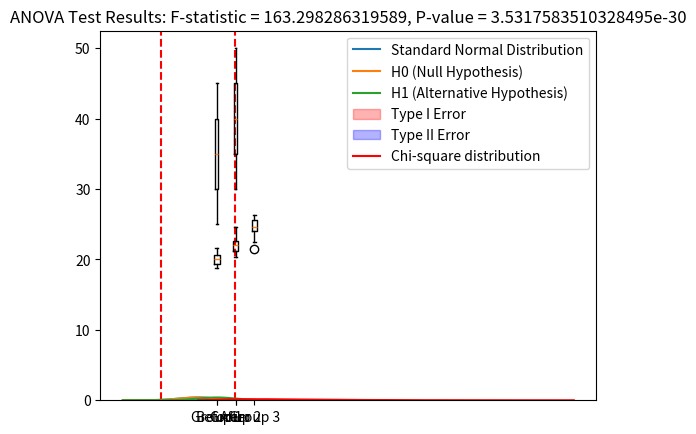

Reproduce this figure in Python. (Note: this script raises an exception after producing the figure.)
#Question:  What is hypothesis testing in statistics?
#Answer: Hypothesis testing is a fundamental procedure in statistics used to make inferences about populations based on sample data. It involves forming two competing hypotheses: the null hypothesis (H₀) and the alternative hypothesis (H₁). The null hypothesis typically represents a statement of no effect or no difference in the population, whereas the alternative hypothesis suggests that there is an effect or difference. By using sample data, statistical methods, and probability theory, hypothesis testing helps us decide whether to reject the null hypothesis in favor of the alternative hypothesis. This process involves comparing observed data to what is expected under the null hypothesis to determine if any deviations are statistically significant. The test provides a decision-making framework that helps researchers assess the validity of their assumptions about the population.
#Question:  What is the null hypothesis, and how does it differ from the alternative hypothesis?
#Answer: The null hypothesis (H₀) is a statement of no effect, no difference, or no relationship between variables in a population. It essentially posits that any observed effect or relationship is due to chance or random variation. The null hypothesis is assumed to be true unless evidence suggests otherwise. On the other hand, the alternative hypothesis (H₁ or Ha) is a statement that contradicts the null hypothesis. It suggests that there is an effect, a difference, or a relationship between variables. The alternative hypothesis represents the researcher's belief or the direction of the expected outcome, such as a difference in means, a correlation, or a causal relationship. In hypothesis testing, the null hypothesis is tested to determine whether there is enough evidence to reject it in favor of the alternative hypothesis.
#Question:  What is the significance level in hypothesis testing, and why is it important?
#Answer: The significance level (α) is a critical threshold used in hypothesis testing to decide whether the observed data provides enough evidence to reject the null hypothesis. It represents the probability of making a Type I error, which is the false rejection of the null hypothesis when it is actually true. The significance level is typically set at 0.05 (5%), meaning there is a 5% chance of incorrectly rejecting the null hypothesis. This level defines the "risk" researchers are willing to take in making such an error. The significance level is important because it controls for the likelihood of making incorrect conclusions based on the sample data. A smaller significance level (e.g., 0.01) reduces the risk of Type I errors but may increase the likelihood of Type II errors (failing to reject a false null hypothesis).
#Question:  What does a P-value represent in hypothesis testing?
#Answer: A P-value is a probability that measures the strength of the evidence against the null hypothesis. It represents the probability of obtaining a test statistic at least as extreme as the one observed in the sample, assuming the null hypothesis is true. In other words, the P-value quantifies the likelihood of observing the data (or something more extreme) given that the null hypothesis holds. A smaller P-value indicates stronger evidence against the null hypothesis, suggesting that the observed results are less likely to occur under the assumption of no effect. Researchers typically compare the P-value to the significance level (α) to make a decision about the null hypothesis. If the P-value is less than or equal to α, the null hypothesis is rejected, indicating that the data provide sufficient evidence to support the alternative hypothesis.
#Question:  How do you interpret the P-value in hypothesis testing?
#Answer: The interpretation of the P-value depends on its comparison to the significance level (α). If the P-value is smaller than or equal to the chosen significance level, it suggests that the observed data is unlikely under the null hypothesis, and there is enough evidence to reject the null hypothesis. In this case, we conclude that the alternative hypothesis is more likely. For example, if α is set at 0.05 and the P-value is 0.03, this means that there is a 3% probability of observing the data (or something more extreme) assuming the null hypothesis is true. Since 0.03 is less than 0.05, we reject the null hypothesis. If the P-value is greater than the significance level (e.g., P-value = 0.08 and α = 0.05), we fail to reject the null hypothesis because the data does not provide sufficient evidence to support the alternative hypothesis. It is important to note that a P-value is not a direct measure of the probability that the null hypothesis is true or false.
#Question:  What are Type 1 and Type 2 errors in hypothesis testing?
#Answer: In hypothesis testing, errors can occur in two forms: Type 1 and Type 2. A Type 1 error occurs when the null hypothesis is rejected even though it is actually true. This is also known as a false positive. For example, a Type 1 error occurs if a medical test incorrectly concludes that a patient has a disease when they do not. The probability of a Type 1 error is denoted by the significance level (α), which is the threshold for rejecting the null hypothesis. A Type 2 error occurs when the null hypothesis is not rejected even though it is false. This is also called a false negative. For instance, a Type 2 error might occur if a test fails to detect a disease when the patient actually has it. The probability of a Type 2 error is denoted by β, and the power of a test is the probability of correctly rejecting the null hypothesis, which is equal to 1 - β. Balancing the risks of Type 1 and Type 2 errors is crucial in hypothesis testing.
#Question:  What is the difference between a one-tailed and a two-tailed test in hypothesis testing?
#Answer: A one-tailed test is used when the researcher is testing for the possibility of an effect or difference in only one direction, either greater than or less than a certain value. For example, if a researcher hypothesizes that a new drug is more effective than a standard drug, they would use a one-tailed test to examine if the drug's effect is significantly greater. In contrast, a two-tailed test tests for the possibility of an effect or difference in both directions—either greater than or less than a certain value. This type of test is used when there is no prior expectation about the direction of the effect. For example, testing whether a new drug is either more effective or less effective than a standard drug would require a two-tailed test. The main difference lies in the directionality of the test; one-tailed tests focus on one specific outcome, while two-tailed tests account for both possible outcomes.
#Question:  What is the Z-test, and when is it used in hypothesis testing?
#Answer: The Z-test is a statistical test used to determine whether there is a significant difference between sample data and population parameters (such as the population mean) when the population standard deviation is known, and the sample size is large (usually greater than 30). It is commonly used when the data follows a normal distribution, and the population variance is known or can be reasonably estimated. The Z-test involves calculating a Z-score, which represents the number of standard deviations the sample mean is away from the population mean. The Z-test is used in situations such as comparing sample means to population means, testing proportions, and assessing the goodness of fit of observed data to expected data under a null hypothesis.
#Question: How do you calculate the Z-score, and what does it represent in hypothesis testing?
#Answer: The Z-score is calculated by subtracting the population mean (μ) from the sample mean (X̄) and dividing the result by the population standard deviation (σ). The formula is: Z=Xˉ−μσZ = \frac{X̄ - μ}{σ}Z=σXˉ−μ . The Z-score represents how many standard deviations the sample mean is from the population mean. It provides a standardized value that allows comparison of data points across different scales or distributions. In hypothesis testing, the Z-score is used to determine the likelihood of observing a sample mean given a population mean and standard deviation. A Z-score is critical in finding the probability associated with a sample statistic under the normal distribution, and it helps decide whether the observed data supports or contradicts the null hypothesis.
#Question: What is the T-distribution, and when should it be used instead of the normal distribution?
#Answer: The T-distribution is a probability distribution that is similar to the normal distribution but has heavier tails. It is used in hypothesis testing when the sample size is small (typically n < 30) and the population standard deviation is unknown. The T-distribution is more appropriate than the normal distribution for small samples because it accounts for the increased variability in sample data. As the sample size increases, the T-distribution approaches the normal distribution. The T-distribution is essential for tests like the T-test, which compares the means of small samples to population means. The shape of the T-distribution depends on the sample size, with larger samples leading to a distribution closer to the normal distribution.
#Question: What is the difference between a Z-test and a T-test?
#Answer: The Z-test and T-test are both used to test hypotheses about population means, but they differ in their assumptions and when they are appropriate to use. A Z-test is used when the sample size is large (typically n > 30), and the population standard deviation is known or can be reasonably estimated. It assumes the data follows a normal distribution. On the other hand, the T-test is used when the sample size is small (n < 30) or the population standard deviation is unknown. The T-test uses the sample standard deviation in place of the population standard deviation and accounts for the additional uncertainty introduced by small sample sizes. The T-test is more flexible and robust for small datasets, while the Z-test is used for large datasets where the population standard deviation is known.
#Question: What is the T-test, and how is it used in hypothesis testing?
#Answer: The T-test is a statistical test used to compare the means of two groups or a sample mean to a population mean, especially when the sample size is small or the population standard deviation is unknown. It assumes that the data is approximately normally distributed. There are different types of T-tests: A one-sample T-test compares the mean of a sample to a known population mean. An independent two-sample T-test compares the means of two independent groups. A paired sample T-test compares the means of the same group at two different points in time or under two different conditions. The T-test calculates a T-statistic, which is then compared to a critical value from the T-distribution to determine whether the observed difference is statistically significant.
#Question: What is the relationship between Z-test and T-test in hypothesis testing?
#Answer: Both the Z-test and T-test are used to compare means and test hypotheses, but they differ in their application based on sample size and knowledge of population parameters. The Z-test is used when the sample size is large and the population standard deviation is known, while the T-test is used for small samples or when the population standard deviation is unknown. As the sample size increases, the T-distribution (used in the T-test) approaches the normal distribution, making the Z-test more appropriate for larger samples. The relationship between the Z-test and T-test is that the T-test becomes similar to the Z-test as the sample size increases, with both tests assessing the same types of hypotheses but using different distributions.
#Question: What is a confidence interval, and how is it used to interpret statistical results?
#Answer: A confidence interval is a range of values that is used to estimate a population parameter, such as the population mean or proportion. It provides an interval estimate with a certain level of confidence (e.g., 95%) that the true population parameter lies within that interval. The width of the confidence interval depends on the variability of the sample data and the sample size. A narrow confidence interval indicates a precise estimate, while a wide interval suggests more uncertainty. Confidence intervals are used to give a range of plausible values for the parameter, rather than a single point estimate, providing more useful information about the population.
#Question:  What is the margin of error, and how does it affect the confidence interval?
#Answer: The margin of error represents the amount of uncertainty or variability in an estimate. It is the range within which the true population parameter is likely to fall, given the sample data. The margin of error is influenced by the sample size, the variability in the data, and the desired confidence level. A larger sample size reduces the margin of error and provides a more precise estimate of the population parameter. The margin of error directly affects the width of the confidence interval; a larger margin of error results in a wider interval, indicating less precision in the estimate.
#Question: How is Bayes' Theorem used in statistics, and what is its significance?
#Answer: Bayes' Theorem is a fundamental concept in probability theory and statistics that allows for the updating of probabilities based on new evidence. It is used to calculate the posterior probability of an event, given prior knowledge and new data. The theorem combines the prior probability (the initial belief about the likelihood of an event) with the likelihood of the observed data to produce a more refined estimate of the event's probability. Bayes' Theorem is significant because it provides a framework for incorporating both prior information and new data to improve decision-making and inference. It is widely used in fields like machine learning, medical diagnostics, and decision analysis.
#Question: What is the Chi-square distribution, and when is it used?
#Answer: The Chi-square distribution is a probability distribution that is used in hypothesis testing for categorical data. It is commonly used in tests of independence, goodness-of-fit tests, and tests of homogeneity. The Chi-square distribution is based on the sum of squared standard normal variables, and it is skewed to the right, with its shape depending on the degrees of freedom. The distribution is used to assess how well observed frequencies match expected frequencies under the null hypothesis. It is often used to test whether there is a significant association between two categorical variables or whether observed data fits a hypothesized distribution.
#Question: What is the Chi-square goodness of fit test, and how is it applied?
#Answer: The Chi-square goodness of fit test is used to determine whether a sample data set fits a specific distribution or pattern. It compares the observed frequencies of categories in a sample to the expected frequencies based on a hypothesized distribution. The test calculates a Chi-square statistic, which measures the discrepancy between the observed and expected frequencies. If the Chi-square statistic is significantly large (as determined by comparing it to the critical value from the Chi-square distribution), the null hypothesis is rejected, indicating that the observed data does not fit the expected distribution. This test is commonly applied to categorical data, such as in surveys, polls, and experiments.
#Question: What is the F-distribution, and when is it used in hypothesis testing?
#Answer: The F-distribution is a probability distribution that arises when comparing variances. It is used in hypothesis testing for comparing the variances of two or more groups. The F-distribution is skewed to the right and depends on two parameters: the degrees of freedom for the numerator and denominator. It is commonly used in analysis of variance (ANOVA) tests, regression analysis, and tests of homogeneity. In these cases, the F-distribution helps assess whether the variances of different groups are significantly different from each other. A significant F-statistic suggests that the group means differ, indicating that one or more factors may be influencing the outcome.
#Question: What is an ANOVA test, and what are its assumptions?
#Answer: ANOVA (Analysis of Variance) is a statistical test used to determine if there are significant differences between the means of three or more groups. It tests whether the variation between group means is greater than the variation within the groups. The key assumptions of ANOVA are: Independence of observations: Each sample should be independent of the others. Normality: The data within each group should be approximately normally distributed. Homogeneity of variances: The variance within each group should be roughly equal. ANOVA is used to compare group means when there is more than one group, and it allows researchers to assess whether any of the groups differ significantly from the others.
#Question: What are the different types of ANOVA tests?
#Answer: The main types of ANOVA tests are: One-way ANOVA: Compares the means of three or more independent groups based on one factor. Two-way ANOVA: Compares the means of two or more groups based on two factors, allowing for the examination of interactions between the factors. Repeated measures ANOVA: Compares the means of the same group under different conditions or over multiple time points. This type of ANOVA is used when the same participants are measured multiple times, controlling for within-subject variation.
#Question: What is the F-test, and how does it relate to hypothesis testing?
#Answer: The F-test is used to compare two or more variances to assess whether they are significantly different. It is commonly used in ANOVA to test whether the variation between group means is larger than the variation within groups, indicating that the group means differ significantly. The F-test involves calculating an F-statistic, which is the ratio of the variance between groups to the variance within groups. If the F-statistic is large enough (compared to the critical value from the F-distribution), the null hypothesis of equal variances is rejected. The F-test is essential for testing hypotheses about variance and is a core component of many statistical models.


# Question:  Write a Python program to perform a Z-test for comparing a sample mean to a known population mean and interpret the results.
import numpy as np
import scipy.stats as stats

# Sample data
sample_data = np.array([25, 30, 35, 40, 45, 50])
sample_mean = np.mean(sample_data)
sample_size = len(sample_data)
sample_std = np.std(sample_data, ddof=1)

# Population mean
population_mean = 40

# Z-test calculation
z_score = (sample_mean - population_mean) / (sample_std / np.sqrt(sample_size))
p_value = 2 * (1 - stats.norm.cdf(abs(z_score)))

print(f"Z-score: {z_score}, P-value: {p_value}")

# Interpretation
if p_value < 0.05:
    print("Reject the null hypothesis: The sample mean is significantly different from the population mean.")
else:
    print("Fail to reject the null hypothesis: The sample mean is not significantly different from the population mean.")
# Question: Simulate random data to perform hypothesis testing and calculate the corresponding P-value using Python.
np.random.seed(42)
data = np.random.normal(loc=50, scale=10, size=100)

# Perform a one-sample t-test
t_stat, p_value = stats.ttest_1samp(data, 55)

print(f"T-statistic: {t_stat}, P-value: {p_value}")

# Interpretation
if p_value < 0.05:
    print("Reject the null hypothesis: The sample mean is significantly different from 55.")
else:
    print("Fail to reject the null hypothesis: The sample mean is not significantly different from 55.")

# Question: Implement a one-sample Z-test using Python to compare the sample mean with the population mean.
z_score = (sample_mean - population_mean) / (sample_std / np.sqrt(sample_size))
p_value = 2 * (1 - stats.norm.cdf(abs(z_score)))

print(f"Z-score: {z_score}, P-value: {p_value}")

# Question: Perform a two-tailed Z-test using Python and visualize the decision region on a plot.
import matplotlib.pyplot as plt

# Calculate Z-value
z_score = (sample_mean - population_mean) / (sample_std / np.sqrt(sample_size))
p_value = 2 * (1 - stats.norm.cdf(abs(z_score)))

# Plotting the decision region
x = np.linspace(-4, 4, 1000)
y = stats.norm.pdf(x)

plt.plot(x, y, label='Standard Normal Distribution')
plt.axvline(x=-1.96, color='red', linestyle='--')
plt.axvline(x=1.96, color='red', linestyle='--')
plt.fill_between(x, 0, y, where=((x <= -1.96) | (x >= 1.96)), color='red', alpha=0.3)
plt.title('Two-Tailed Z-test Decision Region')
plt.show()

# Interpretation
if abs(z_score) > 1.96:
    print("Reject the null hypothesis: The sample mean is significantly different from the population mean.")
else:
    print("Fail to reject the null hypothesis: The sample mean is not significantly different from the population mean.")

# Question: Create a Python function that calculates and visualizes Type 1 and Type 2 errors during hypothesis testing.
def plot_errors(alpha=0.05, beta=0.2):
    # Generate normal distribution curves for H0 and H1
    x = np.linspace(-4, 4, 1000)
    y0 = stats.norm.pdf(x, loc=0, scale=1)  # H0
    y1 = stats.norm.pdf(x, loc=1, scale=1)  # H1

    # Calculate Type I and Type II errors
    critical_value = stats.norm.ppf(1 - alpha)
    type1_error = 1 - stats.norm.cdf(critical_value)
    type2_error = stats.norm.cdf(critical_value, loc=1)  # Assuming alternative hypothesis

    # Plotting
    plt.plot(x, y0, label="H0 (Null Hypothesis)")
    plt.plot(x, y1, label="H1 (Alternative Hypothesis)")
    plt.fill_between(x, 0, y0, where=(x > critical_value), color='red', alpha=0.3, label="Type I Error")
    plt.fill_between(x, 0, y1, where=(x < critical_value), color='blue', alpha=0.3, label="Type II Error")
    plt.title(f"Type I and Type II Errors (alpha={alpha}, beta={beta})")
    plt.legend()
    plt.show()

plot_errors()

# Question: Write a Python program to perform an independent T-test and interpret the results.
sample1 = np.array([25, 30, 35, 40, 45])
sample2 = np.array([30, 35, 40, 45, 50])

# Perform independent T-test
t_stat, p_value = stats.ttest_ind(sample1, sample2)

print(f"T-statistic: {t_stat}, P-value: {p_value}")

# Interpretation
if p_value < 0.05:
    print("Reject the null hypothesis: The two samples have significantly different means.")
else:
    print("Fail to reject the null hypothesis: The two samples do not have significantly different means.")

# Question: Perform a paired sample T-test using Python and visualize the comparison results.
before = np.array([25, 30, 35, 40, 45])
after = np.array([30, 35, 40, 45, 50])

# Perform paired T-test
t_stat, p_value = stats.ttest_rel(before, after)

print(f"T-statistic: {t_stat}, P-value: {p_value}")

# Visualization
plt.boxplot([before, after], labels=["Before", "After"])
plt.title('Paired Sample T-test')
plt.show()

# Interpretation
if p_value < 0.05:
    print("Reject the null hypothesis: The means of the paired samples are significantly different.")
else:
    print("Fail to reject the null hypothesis: The means of the paired samples are not significantly different.")
# Question: Simulate data and perform both Z-test and T-test, then compare the results using Python.
np.random.seed(42)
data = np.random.normal(loc=50, scale=10, size=100)

# Z-test
z_score = (np.mean(data) - 55) / (np.std(data, ddof=1) / np.sqrt(len(data)))
p_value_z = 2 * (1 - stats.norm.cdf(abs(z_score)))

# T-test
t_stat, p_value_t = stats.ttest_1samp(data, 55)

print(f"Z-test: Z-score = {z_score}, P-value = {p_value_z}")
print(f"T-test: T-statistic = {t_stat}, P-value = {p_value_t}")

# Comparison of results
if p_value_z < 0.05 and p_value_t < 0.05:
    print("Both tests suggest rejecting the null hypothesis.")
elif p_value_z >= 0.05 and p_value_t >= 0.05:
    print("Both tests suggest failing to reject the null hypothesis.")
else:
    print("The results are conflicting between the two tests.")

# Question: Write a Python function to calculate the confidence interval for a sample mean and explain its significance.
def confidence_interval(data, confidence=0.95):
    mean = np.mean(data)
    std_err = stats.sem(data)
    margin_of_error = std_err * stats.t.ppf((1 + confidence) / 2., len(data)-1)

    return mean - margin_of_error, mean + margin_of_error

# Example data
data = np.array([25, 30, 35, 40, 45])
lower, upper = confidence_interval(data)

print(f"Confidence Interval: ({lower}, {upper})")

# Question: Write a Python program to calculate the margin of error for a given confidence level using sample data.
import numpy as np
import scipy.stats as stats

def margin_of_error(data, confidence=0.95):
    mean = np.mean(data)
    std_err = stats.sem(data)  # Standard error of the mean
    margin = std_err * stats.t.ppf((1 + confidence) / 2., len(data)-1)
    return margin

# Sample data
data = [25, 30, 35, 40, 45]
margin = margin_of_error(data)
print(f"Margin of Error: {margin}")

# Question: Implement a Bayesian inference method using Bayes' Theorem in Python and explain the process.
def bayes_theorem(prior, likelihood, evidence):
    return (likelihood * prior) / evidence

# Example: Let's calculate the probability of disease (P(Disease|Positive)) using Bayes' theorem
prior = 0.01  # Probability of having the disease (P(Disease))
likelihood = 0.95  # Probability of testing positive given the disease (P(Positive|Disease))
evidence = 0.05  # Probability of testing positive (P(Positive))

posterior = bayes_theorem(prior, likelihood, evidence)
print(f"Posterior Probability (P(Disease|Positive)): {posterior}")

# Question: Perform a Chi-square test for independence between two categorical variables in Python.
import scipy.stats as stats

# Example contingency table for two categorical variables
observed = [[30, 10], [20, 40]]  # Rows: Group A and Group B, Columns: Outcome 1 and Outcome 2

# Perform the Chi-square test
chi2_stat, p_value, dof, expected = stats.chi2_contingency(observed)

print(f"Chi2 Stat: {chi2_stat}, P-value: {p_value}")
print(f"Degrees of freedom: {dof}")
print(f"Expected Frequencies: \n{expected}")

# Interpretation
if p_value < 0.05:
    print("Reject the null hypothesis: The two variables are dependent.")
else:
    print("Fail to reject the null hypothesis: The two variables are independent.")

# Question: Write a Python program to calculate the expected frequencies for a Chi-square test based on observed data.
import scipy.stats as stats

# Example observed frequencies
observed = [[30, 10], [20, 40]]

# Calculate expected frequencies
_, _, _, expected = stats.chi2_contingency(observed)

print(f"Expected Frequencies: \n{expected}")

# Question: Perform a goodness-of-fit test using Python to compare the observed data to an expected distribution.
observed = [10, 20, 30, 40]
expected = [25, 25, 25, 25]

# Perform Chi-square goodness-of-fit test
chi2_stat, p_value = stats.chisquare(observed, expected)

print(f"Chi2 Stat: {chi2_stat}, P-value: {p_value}")

# Interpretation
if p_value < 0.05:
    print("Reject the null hypothesis: The observed data significantly differs from the expected distribution.")
else:
    print("Fail to reject the null hypothesis: The observed data does not significantly differ from the expected distribution.")
# Question: Create a Python script to simulate and visualize the Chi-square distribution and discuss its characteristics.
import numpy as np
import matplotlib.pyplot as plt
import scipy.stats as stats

# Simulating data for Chi-square distribution
df = 5  # Degrees of freedom
data = np.random.chisquare(df, 1000)

# Plotting the Chi-square distribution
plt.hist(data, bins=30, density=True, alpha=0.6, color='g')

# Plotting the theoretical Chi-square distribution
x = np.linspace(0, 20, 1000)
y = stats.chi2.pdf(x, df)
plt.plot(x, y, 'r-', label='Chi-square distribution')

plt.title(f"Chi-square Distribution with {df} Degrees of Freedom")
plt.legend()
plt.show()
# Question: Implement an F-test using Python to compare the variances of two random samples.
import scipy.stats as stats

# Two random samples
sample1 = np.random.normal(loc=10, scale=2, size=100)
sample2 = np.random.normal(loc=12, scale=3, size=100)

# Perform F-test
f_stat, p_value = stats.levene(sample1, sample2)

print(f"F-statistic: {f_stat}, P-value: {p_value}")

# Interpretation
if p_value < 0.05:
    print("Reject the null hypothesis: The variances are significantly different.")
else:
    print("Fail to reject the null hypothesis: The variances are not significantly different.")

# Question: Write a Python program to perform an ANOVA test to compare means between multiple groups and interpret the results.
group1 = np.random.normal(loc=20, size=30)
group2 = np.random.normal(loc=22, size=30)
group3 = np.random.normal(loc=25, size=30)

# Perform one-way ANOVA
f_stat, p_value = stats.f_oneway(group1, group2, group3)

print(f"F-statistic: {f_stat}, P-value: {p_value}")

# Interpretation
if p_value < 0.05:
    print("Reject the null hypothesis: The means of the groups are significantly different.")
else:
    print("Fail to reject the null hypothesis: The means of the groups are not significantly different.")

# Question: Perform a one-way ANOVA test using Python to compare the means of different groups and plot the results.
import matplotlib.pyplot as plt

# Multiple groups
group1 = np.random.normal(loc=20, size=30)
group2 = np.random.normal(loc=22, size=30)
group3 = np.random.normal(loc=25, size=30)

# Perform one-way ANOVA
f_stat, p_value = stats.f_oneway(group1, group2, group3)

# Plotting the data
plt.boxplot([group1, group2, group3], labels=["Group 1", "Group 2", "Group 3"])
plt.title(f"ANOVA Test Results: F-statistic = {f_stat}, P-value = {p_value}")
plt.show()

# Interpretation
if p_value < 0.05:
    print("Reject the null hypothesis: The means of the groups are significantly different.")
else:
    print("Fail to reject the null hypothesis: The means of the groups are not significantly different.")

# Question: Write a Python function to check the assumptions (normality, independence, and equal variance) for ANOVA.
from scipy.stats import shapiro, levene

def check_anova_assumptions(groups):
    # Check normality with Shapiro-Wilk test
    normality_results = [shapiro(group) for group in groups]
    print("Normality test results:")
    for i, result in enumerate(normality_results, 1):
        print(f"Group {i}: W-statistic = {result[0]}, P-value = {result[1]}")

    # Check equality of variances with Levene's test
    _, p_value = levene(*groups)
    print(f"Levene's test for equality of variances: P-value = {p_value}")

# Sample groups
group1 = np.random.normal(loc=20, size=30)
group2 = np.random.normal(loc=22, size=30)
group3 = np.random.normal(loc=25, size=30)

check_anova_assumptions([group1, group2, group3])

# Question: Perform a two-way ANOVA test using Python to study the interaction between two factors and visualize the results.
import statsmodels.api as sm
from statsmodels.formula.api import ols
import pandas as pd

# Example data
data = pd.DataFrame({
    'Factor1': np.repeat(['A', 'B'], 10),
    'Factor2': np.tile(['X', 'Y'], 10),
    'Response': np.random.normal(size=20)
})

# Two-way ANOVA
model = ols('Response ~ C(Factor1) + C(Factor2) + C(Factor1):C(Factor2)', data=data).fit()
anova_table = sm.stats.anova_lm(model, typ=2)
print(anova_table)

# Question: Write a Python program to visualize the F-distribution and discuss its use in hypothesis testing.
import numpy as np
import matplotlib.pyplot as plt
import scipy.stats as stats

# Visualizing the F-distribution
dfn = 2  # Degrees of freedom for numerator
dfd = 5  # Degrees of freedom for denominator
x = np.linspace(0, 5, 1000)
y = stats.f.pdf(x, dfn, dfd)

plt.plot(x, y, label='F-distribution')
plt.title(f'F-distribution (dfn={dfn}, dfd={dfd})')
plt.xlabel('x')
plt.ylabel('Density')
plt.legend()
plt.show()

# The F-distribution is used in the context of comparing variances or performing ANOVA tests.

# Question: Perform a one-way ANOVA test in Python and visualize the results with boxplots to compare group means.
import numpy as np
import scipy.stats as stats
import matplotlib.pyplot as plt

# Simulating data for three groups
group1 = np.random.normal(loc=50, scale=10, size=30)
group2 = np.random.normal(loc=55, scale=10, size=30)
group3 = np.random.normal(loc=60, scale=10, size=30)

# Perform one-way ANOVA
f_stat, p_value = stats.f_oneway(group1, group2, group3)

print(f"F-statistic: {f_stat}, P-value: {p_value}")

# Visualization with boxplots
plt.boxplot([group1, group2, group3], labels=["Group 1", "Group 2", "Group 3"])
plt.title('One-Way ANOVA Test - Group Comparisons')
plt.show()

# Interpretation
if p_value < 0.05:
    print("Reject the null hypothesis: There is a significant difference between the group means.")
else:
    print("Fail to reject the null hypothesis: There is no significant difference between the group means.")

# Question: Simulate random data from a normal distribution, then perform hypothesis testing to evaluate the means.
# Simulating random data
np.random.seed(42)
data = np.random.normal(loc=50, scale=10, size=100)

# Hypothesis testing: One-sample t-test
t_stat, p_value = stats.ttest_1samp(data, 55)

print(f"T-statistic: {t_stat}, P-value: {p_value}")

# Interpretation
if p_value < 0.05:
    print("Reject the null hypothesis: The sample mean is significantly different from 55.")
else:
    print("Fail to reject the null hypothesis: The sample mean is not significantly different from 55.")

# Question: Perform a hypothesis test for population variance using a Chi-square distribution and interpret the results.
data = np.random.normal(loc=50, scale=10, size=100)
sample_variance = np.var(data, ddof=1)

# Population variance (assumed)
population_variance = 100

# Chi-square test for variance
chi_square_stat = (len(data) - 1) * sample_variance / population_variance
df = len(data) - 1

# P-value for Chi-square test
p_value = 1 - stats.chi2.cdf(chi_square_stat, df)

print(f"Chi-square statistic: {chi_square_stat}, P-value: {p_value}")

# Interpretation
if p_value < 0.05:
    print("Reject the null hypothesis: The sample variance is significantly different from the population variance.")
else:
    print("Fail to reject the null hypothesis: The sample variance is not significantly different from the population variance.")

# Question: Write a Python script to perform a Z-test for comparing proportions between two datasets or groups.
success_a = 40
total_a = 100
success_b = 50
total_b = 100

# Proportions
p_a = success_a / total_a
p_b = success_b / total_b

# Pooled proportion
p_pool = (success_a + success_b) / (total_a + total_b)

# Z-test for proportions
z_score = (p_a - p_b) / np.sqrt(p_pool * (1 - p_pool) * (1/total_a + 1/total_b))
p_value = 2 * (1 - stats.norm.cdf(abs(z_score)))

print(f"Z-score: {z_score}, P-value: {p_value}")

# Interpretation
if p_value < 0.05:
    print("Reject the null hypothesis: The proportions are significantly different.")
else:
    print("Fail to reject the null hypothesis: The proportions are not significantly different.")

# Question: Implement an F-test for comparing the variances of two datasets, then interpret and visualize the results.

group1 = np.random.normal(loc=50, scale=10, size=100)
group2 = np.random.normal(loc=50, scale=15, size=100)

# F-test for variances
var1 = np.var(group1, ddof=1)
var2 = np.var(group2, ddof=1)

f_stat = var1 / var2  # F-statistic for comparing variances
dfn = len(group1) - 1  # degrees of freedom for group1
dfd = len(group2) - 1  # degrees of freedom for group2

# P-value for the F-test
p_value = 1 - stats.f.cdf(f_stat, dfn, dfd)

print(f"F-statistic: {f_stat}, P-value: {p_value}")

# Visualization of variances using boxplots
plt.boxplot([group1, group2], labels=["Group 1", "Group 2"])
plt.title('F-test for Variances Comparison')
plt.show()

# Interpretation
if p_value < 0.05:
    print("Reject the null hypothesis: The variances of the two groups are significantly different.")
else:
    print("Fail to reject the null hypothesis: The variances of the two groups are not significantly different.")

#Question: Perform a Chi-square test for goodness of fit with simulated data and analyze the results.
observed = np.array([12, 8, 9, 11, 10, 10])  # Observed frequencies for each die face (1-6)
expected = np.array([10, 10, 10, 10, 10, 10])  # Expected frequencies for a fair die

# Chi-square test for goodness of fit
chi2_stat, p_value = stats.chisquare(observed, expected)

print(f"Chi-square statistic: {chi2_stat}, P-value: {p_value}")

# Interpretation
if p_value < 0.05:
    print("Reject the null hypothesis: The observed frequencies significantly differ from the expected frequencies.")
else:
    print("Fail to reject the null hypothesis: The observed frequencies do not significantly differ from the expected frequencies.")

